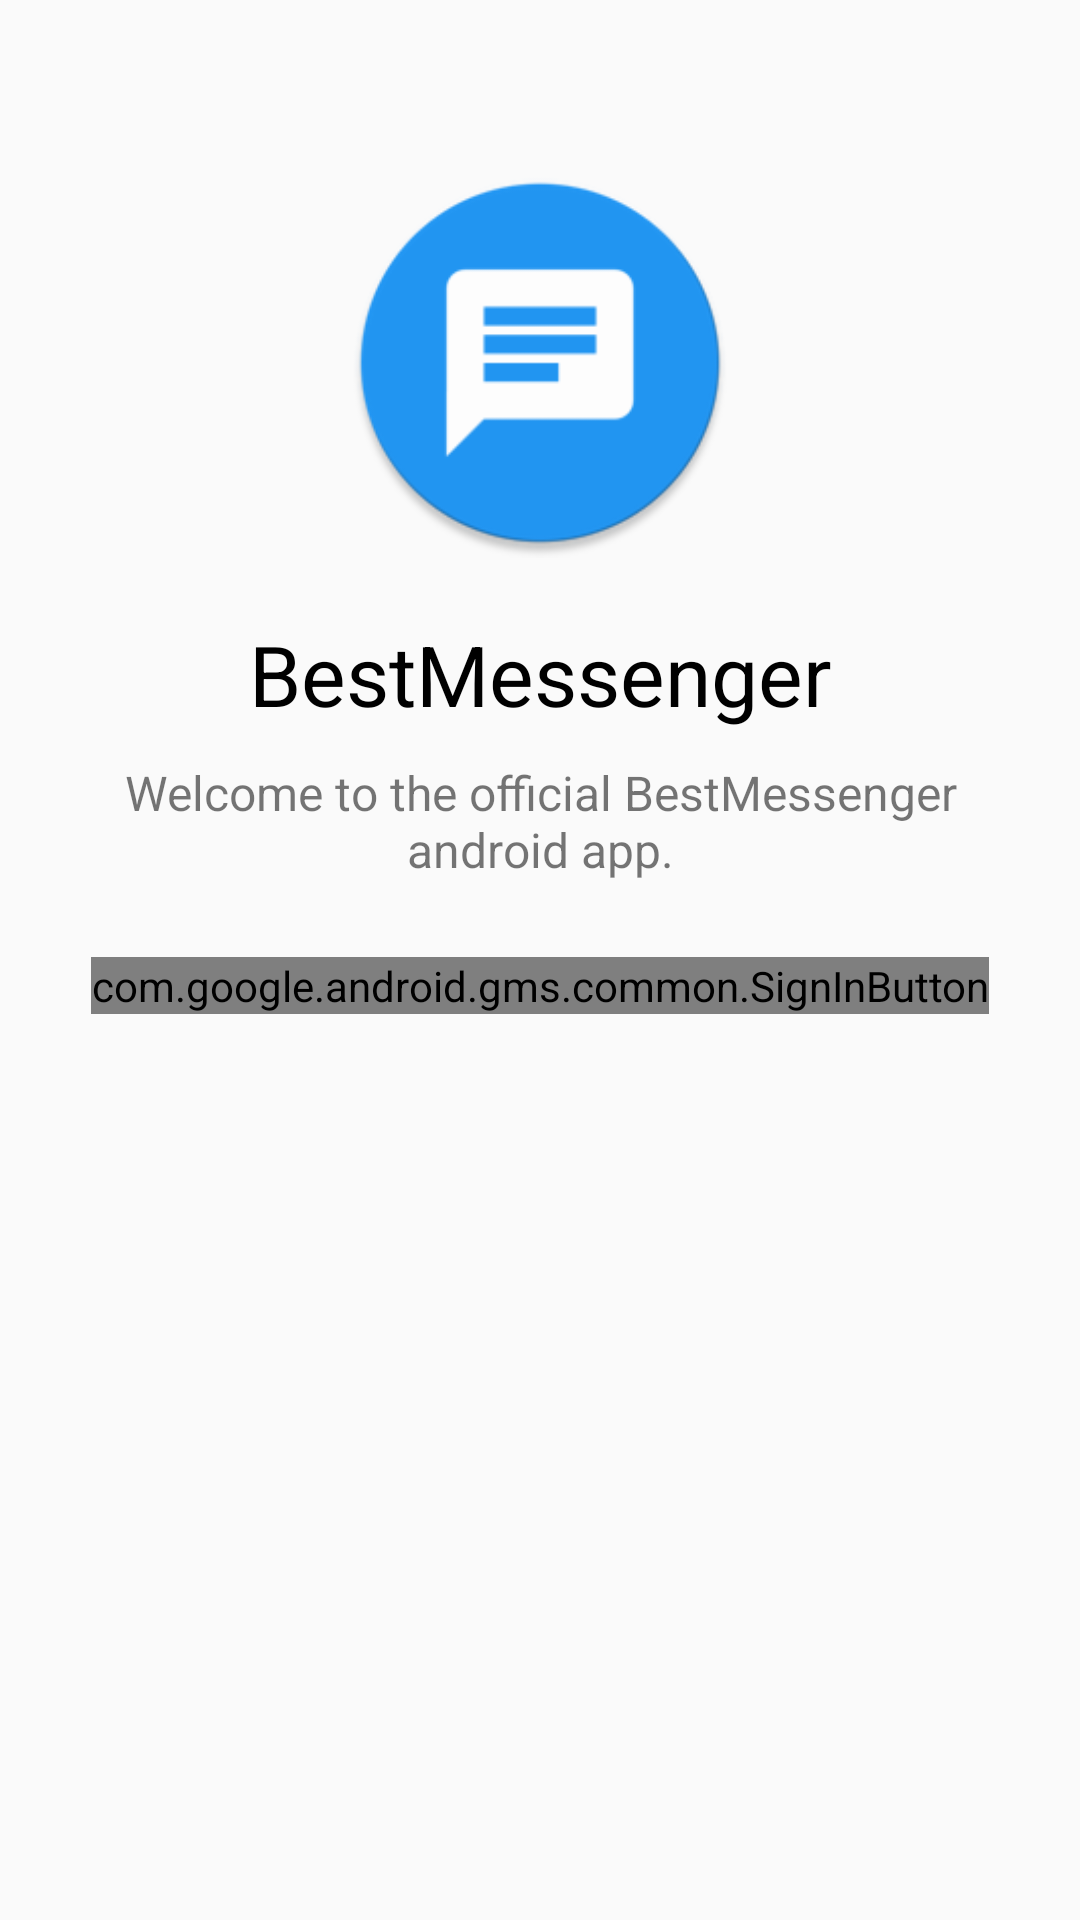

Android layout source for this screen:
<!-- AndroidManifest.xml: activity theme AppTheme.Login -->
<!-- res/layout/activity_login.xml -->
<LinearLayout xmlns:android="http://schemas.android.com/apk/res/android"
    xmlns:tools="http://schemas.android.com/tools"
    android:layout_width="match_parent"
    android:layout_height="match_parent"
    android:gravity="center_horizontal"
    android:orientation="vertical"
    android:paddingLeft="@dimen/login_horizontal_margin"
    android:paddingRight="@dimen/login_horizontal_margin"
    android:paddingTop="@dimen/login_vertical_margin"
    tools:context="com.chichkanov.tinkoff_fintech.login.LoginActivity">


    <ImageView
        android:layout_width="wrap_content"
        android:layout_height="130dp"
        android:layout_gravity="center_horizontal"
        android:src="@drawable/logo" />

    <TextView
        android:layout_width="wrap_content"
        android:layout_height="wrap_content"
        android:layout_gravity="center_horizontal"
        android:layout_marginTop="20dp"
        android:textColor="@android:color/black"
        android:text="@string/app_name"
        android:textSize="28sp" />

    <TextView
        android:layout_width="wrap_content"
        android:layout_height="wrap_content"
        android:layout_gravity="center_horizontal"
        android:gravity="center"
        android:layout_margin="10dp"
        android:text="@string/app_desc"
        android:textSize="16sp" />

    <com.google.android.gms.common.SignInButton
        android:id="@+id/sign_in_button"
        android:layout_width="wrap_content"
        android:layout_height="wrap_content"
        android:layout_gravity="center"
        android:layout_marginTop="15dp" />
</LinearLayout>
<!-- resources referenced by this layout -->
<resources>
  <dimen name="login_horizontal_margin">24dp</dimen>
  <dimen name="login_vertical_margin">56dp</dimen>
  <!-- drawable logo: png bitmap (drawable, 9238 bytes) -->
  <string name="app_desc">Welcome to the official BestMessenger android app.</string>
  <string name="app_name">BestMessenger</string>
  <style name="AppTheme.Login" parent="Theme.AppCompat.Light.NoActionBar">
          <item name="colorControlNormal">@color/iron</item>
          <item name="colorControlActivated">@color/white</item>
          <item name="colorControlHighlight">@color/white</item>
          <item name="android:textColorHint">@color/iron</item>
          <item name="colorButtonNormal">@color/colorPrimaryDark</item>
          <item name="colorAccent">@color/white</item>
      </style>
  <color name="iron">#E0E0E0</color>
  <color name="white">#FFFFFF</color>
  <color name="colorPrimaryDark">#1976D2</color>
</resources>
